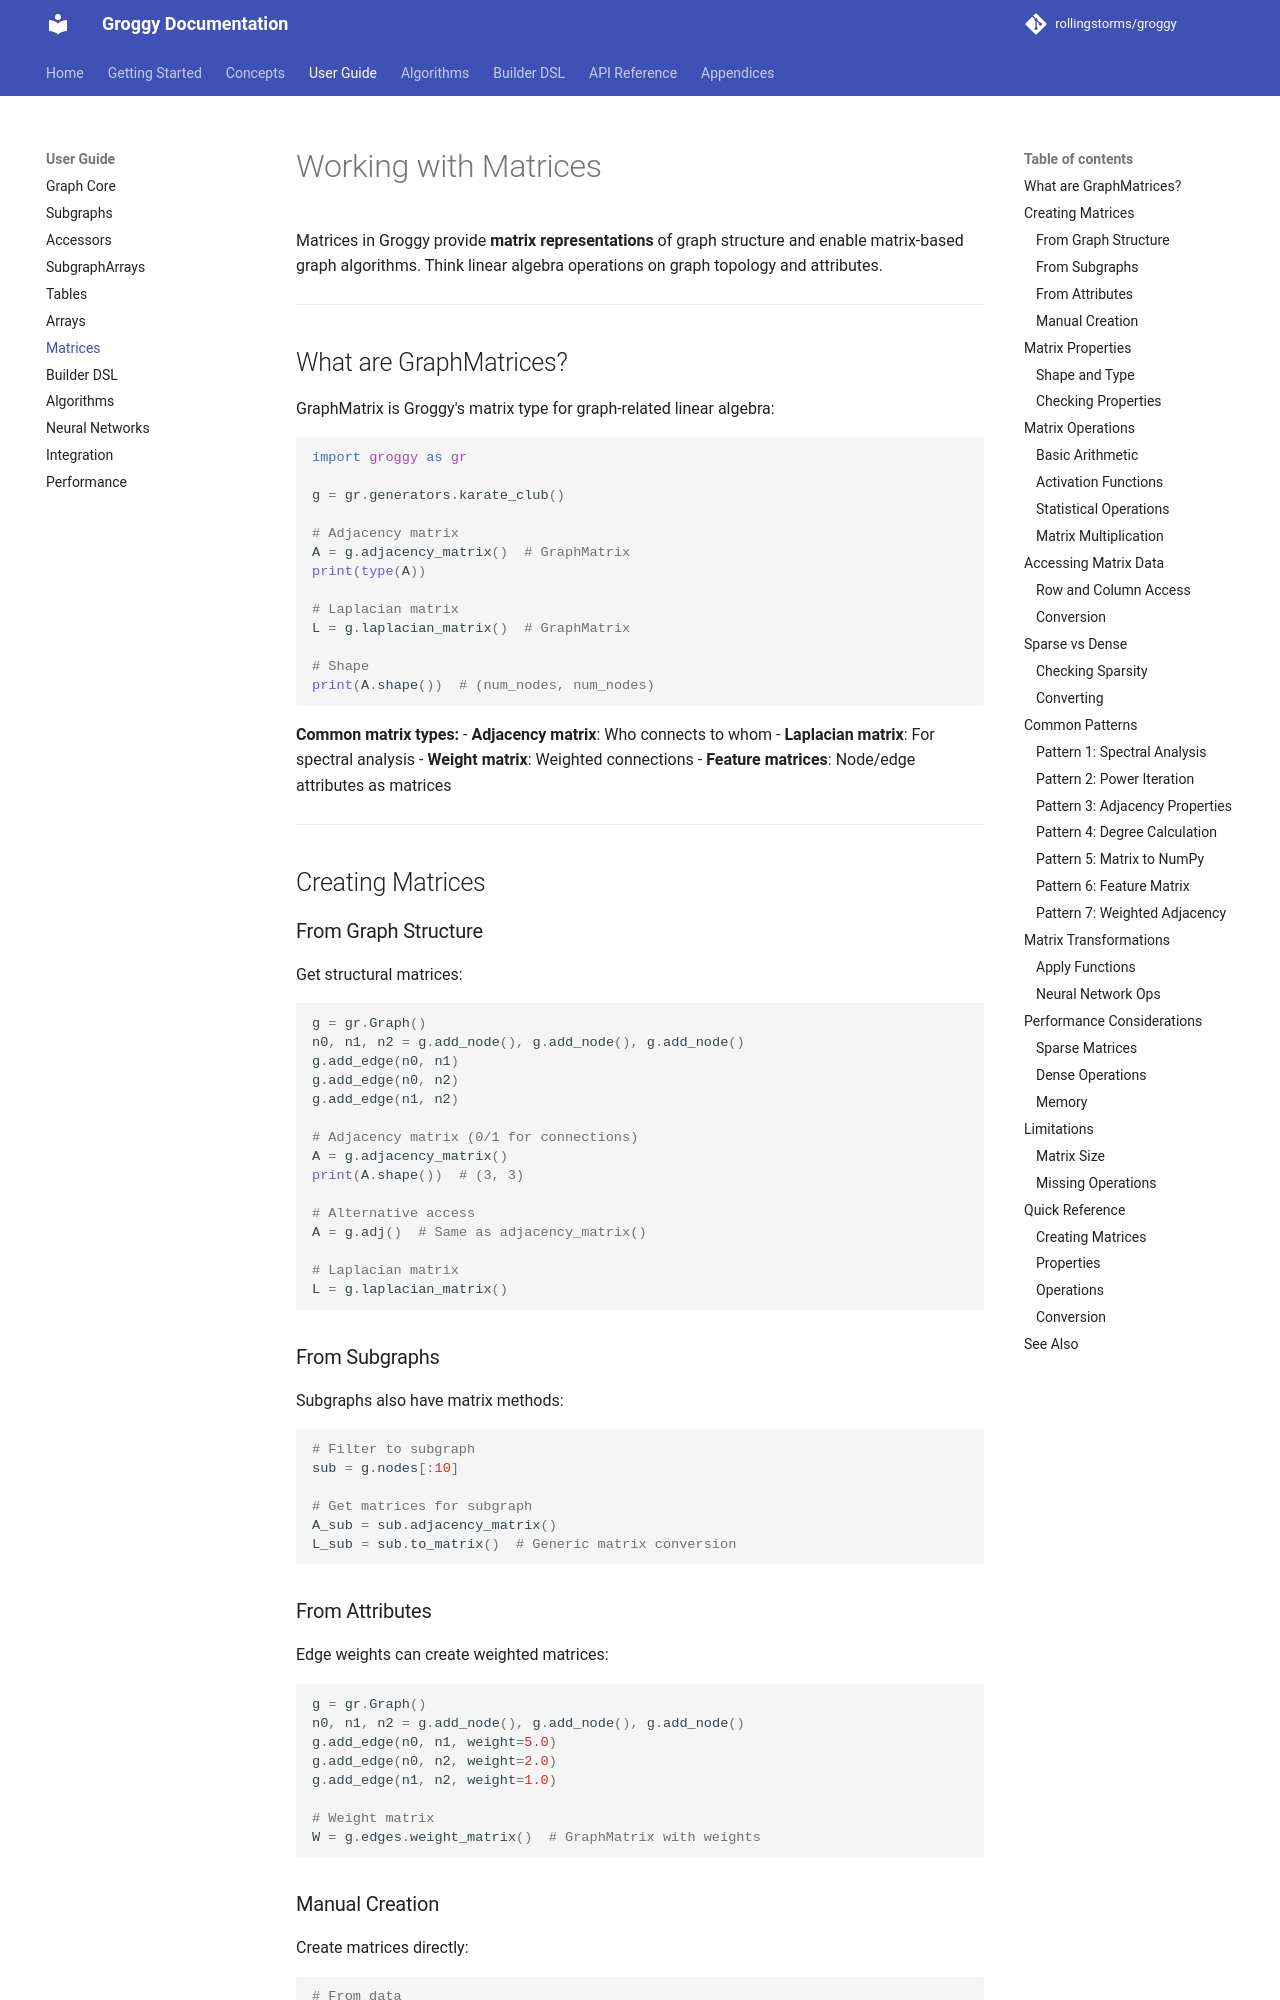

repository: rollingstorms/groggy · page: guide/matrices/index.html · generator: mkdocs

# Working with Matrices

Matrices in Groggy provide **matrix representations** of graph structure and enable matrix-based graph algorithms. Think linear algebra operations on graph topology and attributes.

---

## What are GraphMatrices?

GraphMatrix is Groggy's matrix type for graph-related linear algebra:

```python
import groggy as gr

g = gr.generators.karate_club()

# Adjacency matrix
A = g.adjacency_matrix()  # GraphMatrix
print(type(A))

# Laplacian matrix
L = g.laplacian_matrix()  # GraphMatrix

# Shape
print(A.shape())  # (num_nodes, num_nodes)
```

**Common matrix types:**
- **Adjacency matrix**: Who connects to whom
- **Laplacian matrix**: For spectral analysis
- **Weight matrix**: Weighted connections
- **Feature matrices**: Node/edge attributes as matrices

---

## Creating Matrices

### From Graph Structure

Get structural matrices:

```python
g = gr.Graph()
n0, n1, n2 = g.add_node(), g.add_node(), g.add_node()
g.add_edge(n0, n1)
g.add_edge(n0, n2)
g.add_edge(n1, n2)

# Adjacency matrix (0/1 for connections)
A = g.adjacency_matrix()
print(A.shape())  # (3, 3)

# Alternative access
A = g.adj()  # Same as adjacency_matrix()

# Laplacian matrix
L = g.laplacian_matrix()
```

### From Subgraphs

Subgraphs also have matrix methods:

```python
# Filter to subgraph
sub = g.nodes[:10]

# Get matrices for subgraph
A_sub = sub.adjacency_matrix()
L_sub = sub.to_matrix()  # Generic matrix conversion
```
